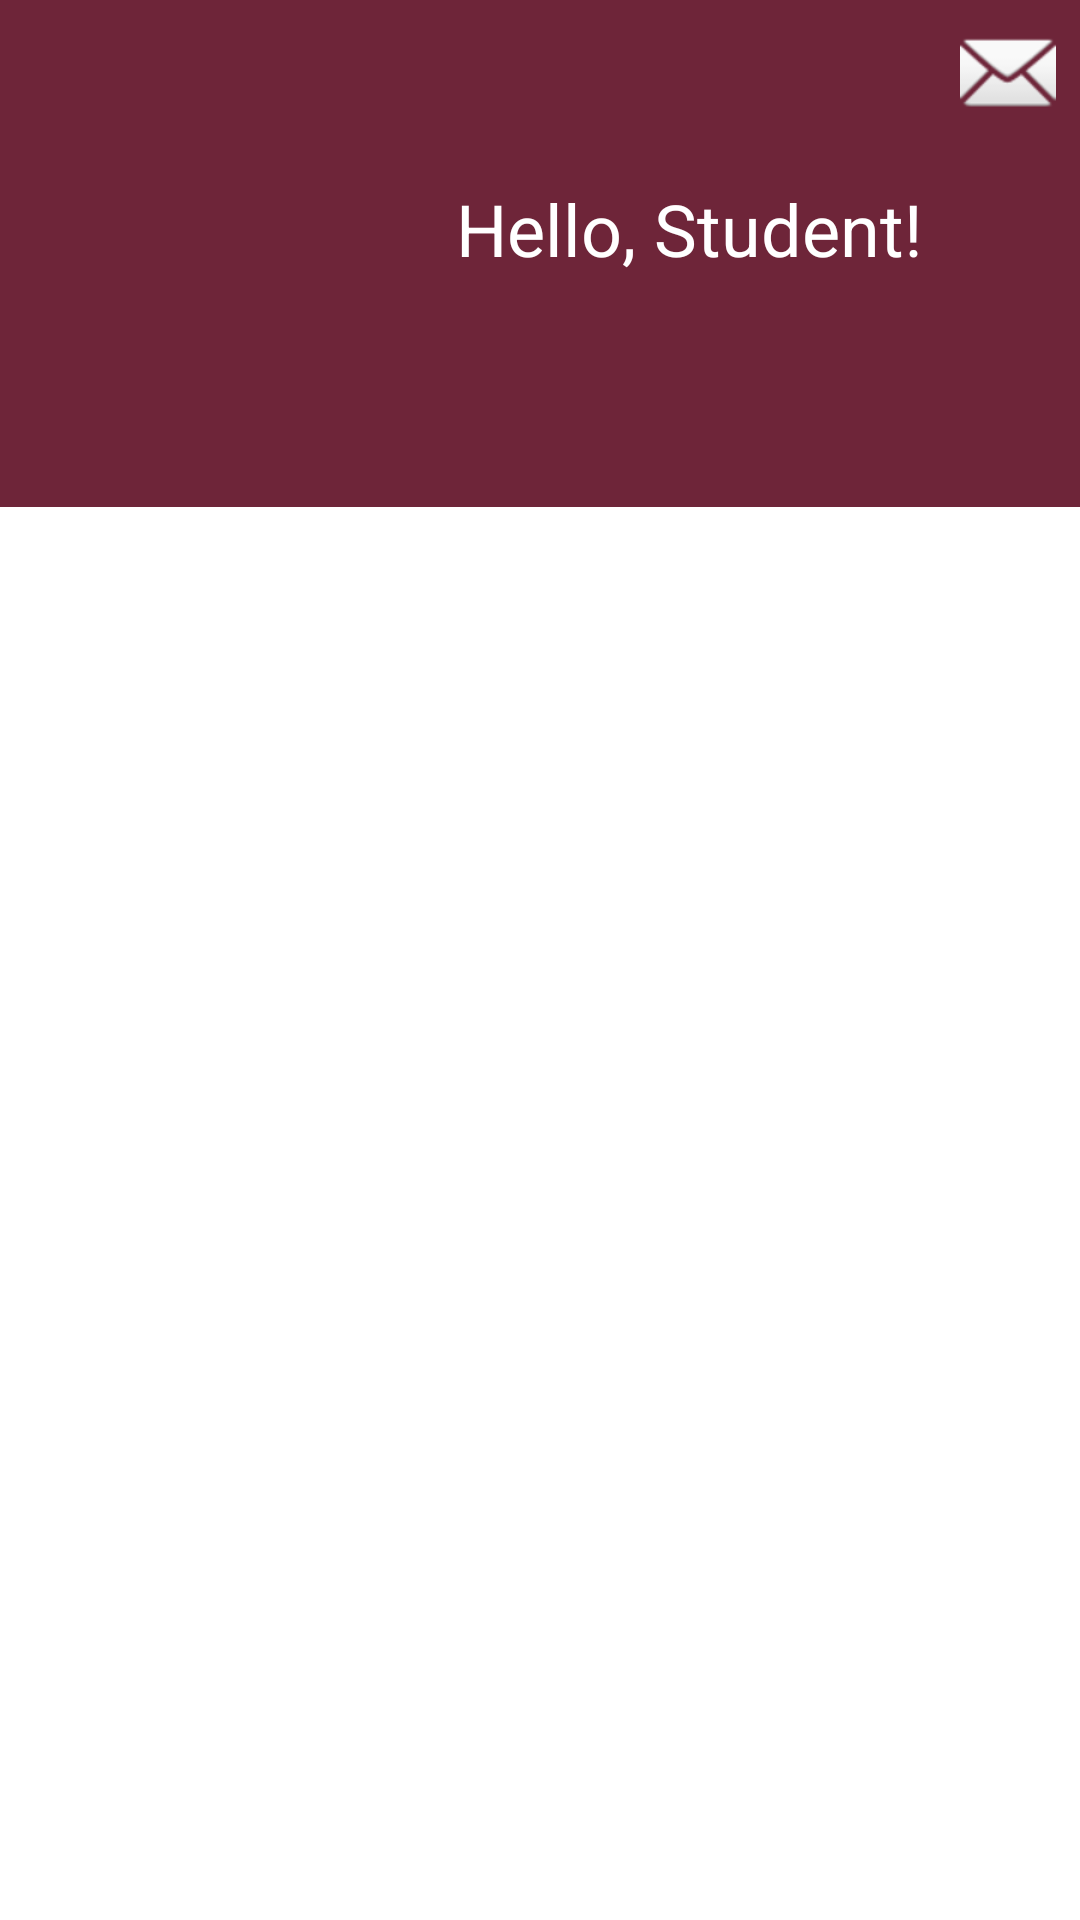

The Android layout XML behind this screen, and the referenced resources:
<!-- AndroidManifest.xml: application theme Theme.CourseSelectFinalProject -->
<!-- res/layout/activity_first_menu.xml -->
<?xml version="1.0" encoding="utf-8"?>
<androidx.constraintlayout.widget.ConstraintLayout xmlns:android="http://schemas.android.com/apk/res/android"
    xmlns:app="http://schemas.android.com/apk/res-auto"
    xmlns:tools="http://schemas.android.com/tools"
    android:layout_width="match_parent"
    android:layout_height="match_parent"
    tools:context=".FirstMenu">

    <ImageView
        android:id="@+id/imageView2"
        android:layout_width="0dp"
        android:layout_height="0dp"
        android:layout_marginStart="8dp"
        android:layout_marginEnd="8dp"
        app:layout_constraintBottom_toBottomOf="parent"
        app:layout_constraintEnd_toEndOf="parent"
        app:layout_constraintStart_toStartOf="parent"
        app:srcCompat="@drawable/cambrian_h" />

    <ImageView
        android:id="@+id/imageView4"
        android:layout_width="wrap_content"
        android:layout_height="wrap_content"
        android:layout_marginStart="8dp"
        android:layout_marginEnd="8dp"
        app:layout_constraintBottom_toBottomOf="parent"
        app:layout_constraintEnd_toEndOf="parent"
        app:layout_constraintStart_toStartOf="parent"
        app:srcCompat="@drawable/cambrian_h" />

    <View
        android:id="@+id/header"
        android:layout_width="413dp"
        android:layout_height="169dp"
        android:background="#6E2539"
        app:layout_constraintEnd_toEndOf="parent"
        app:layout_constraintHorizontal_bias="0.0"
        app:layout_constraintStart_toStartOf="parent"
        app:layout_constraintTop_toTopOf="parent" />

    <ImageButton
        android:id="@+id/imageButton"
        android:layout_width="120dp"
        android:layout_height="97dp"
        android:layout_marginStart="16dp"
        android:layout_marginTop="16dp"
        android:background="#00FFFFFF"
        android:scaleType="fitCenter"
        app:layout_constraintStart_toStartOf="parent"
        app:layout_constraintTop_toTopOf="parent"
        app:srcCompat="@drawable/profilebtn" />

    <ImageButton
        android:id="@+id/imageButton2"
        android:layout_width="wrap_content"
        android:layout_height="wrap_content"
        android:layout_marginTop="8dp"
        android:layout_marginEnd="8dp"
        android:background="#00FFFFFF"
        app:layout_constraintEnd_toEndOf="parent"
        app:layout_constraintTop_toTopOf="parent"
        app:srcCompat="@android:drawable/ic_dialog_email" />

    <TextView
        android:id="@+id/helloName"
        android:layout_width="162dp"
        android:layout_height="34dp"
        android:layout_marginTop="60dp"
        android:text="Hello, Student!"
        android:textColor="#FFFFFF"
        android:textSize="24sp"
        app:layout_constraintEnd_toEndOf="parent"
        app:layout_constraintHorizontal_bias="0.256"
        app:layout_constraintStart_toEndOf="@+id/imageButton"
        app:layout_constraintTop_toTopOf="parent" />
</androidx.constraintlayout.widget.ConstraintLayout>
<!-- resources referenced by this layout -->
<resources>
  <style name="Theme.CourseSelectFinalProject" parent="Theme.MaterialComponents.DayNight.DarkActionBar">
          
          <item name="colorPrimary">@color/purple_500</item>
          <item name="colorPrimaryVariant">@color/purple_700</item>
          <item name="colorOnPrimary">@color/white</item>
          
          <item name="colorSecondary">@color/teal_200</item>
          <item name="colorSecondaryVariant">@color/teal_700</item>
          <item name="colorOnSecondary">@color/black</item>
          
          <item name="android:statusBarColor" tools:targetApi="l">?attr/colorPrimaryVariant</item>
          
      </style>
  <color name="white">#FFFFFFFF</color>
  <color name="black">#FF000000</color>
  <!-- not gathered from this repository: default colours our renderer supplied (Android Studio template values) -->
  <color name="purple_500">#FF6200EE</color>
  <color name="purple_700">#FF3700B3</color>
  <color name="teal_200">#FF03DAC5</color>
  <color name="teal_700">#FF018786</color>
</resources>
